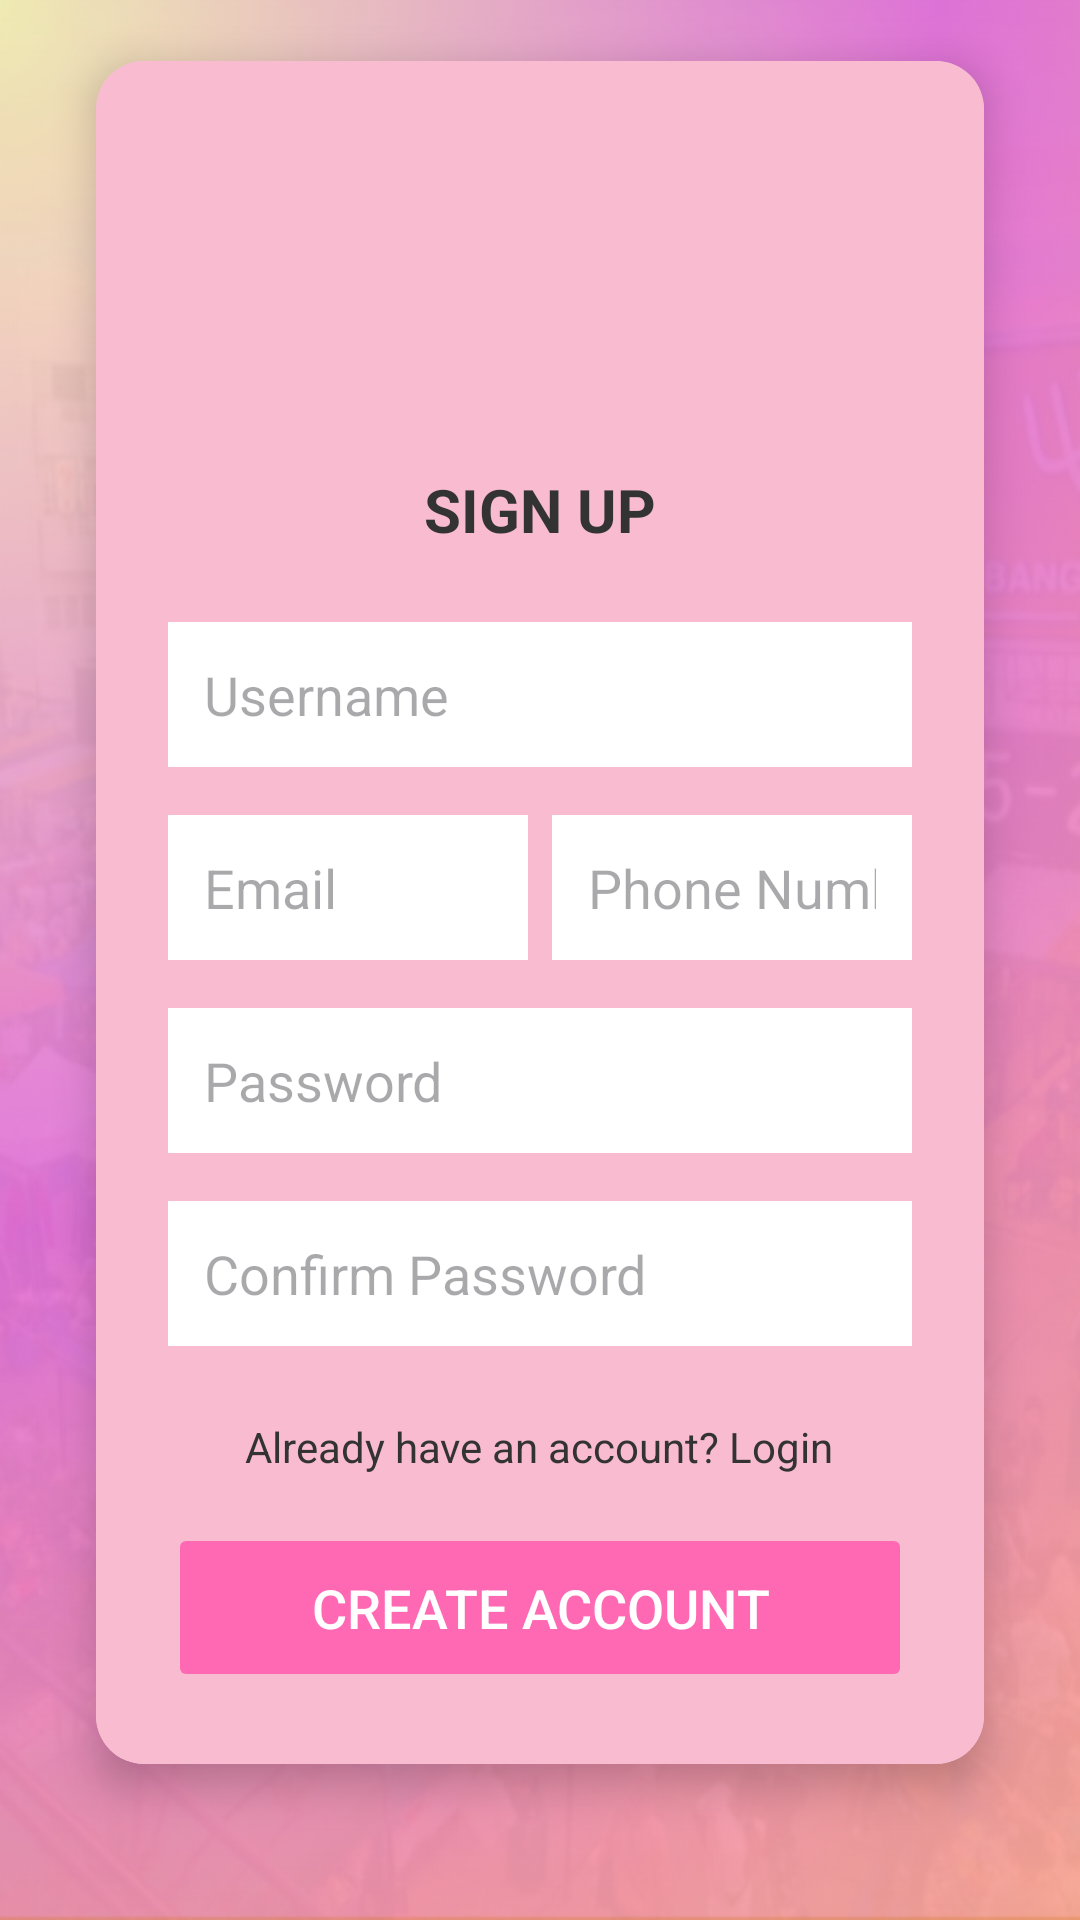

Android layout source for this screen:
<!-- AndroidManifest.xml: application theme Theme.NonochanomApp -->
<!-- res/layout/activity_register.xml -->
<?xml version="1.0" encoding="utf-8"?>
<androidx.constraintlayout.widget.ConstraintLayout xmlns:android="http://schemas.android.com/apk/res/android"
    xmlns:app="http://schemas.android.com/apk/res-auto"
    xmlns:tools="http://schemas.android.com/tools"
    android:id="@+id/main"
    android:layout_width="match_parent"
    android:layout_height="match_parent"
    tools:context=".RegisterActivity">

    <ImageView
        android:id="@+id/background_image"
        android:layout_width="0dp"
        android:layout_height="0dp"
        android:scaleType="centerCrop"
        android:background="@drawable/pink_bg"
        app:layout_constraintBottom_toBottomOf="parent"
        app:layout_constraintEnd_toEndOf="parent"
        app:layout_constraintStart_toStartOf="parent"
        app:layout_constraintTop_toTopOf="parent"
        tools:ignore="ContentDescription" />

    
    <androidx.cardview.widget.CardView
        android:id="@+id/register_card"
        android:layout_width="0dp"
        android:layout_height="wrap_content"
        android:layout_marginStart="32dp"
        android:layout_marginEnd="32dp"
        android:layout_marginBottom="32dp"
        app:cardBackgroundColor="#E0E0E0"
        app:cardCornerRadius="16dp"
        app:cardElevation="8dp"
        app:layout_constraintBottom_toBottomOf="parent"
        app:layout_constraintEnd_toEndOf="parent"
        app:layout_constraintStart_toStartOf="parent"
        app:layout_constraintTop_toTopOf="parent">

        
        <LinearLayout
            android:layout_width="match_parent"
            android:layout_height="wrap_content"
            android:orientation="vertical"
            android:background="@color/colorPrimaryLight"
            android:gravity="center_horizontal"
            android:padding="24dp">

            
            <ImageView
                android:layout_width="96dp"
                android:layout_height="96dp"
                android:layout_marginBottom="16dp"
                android:src="@drawable/user"
                tools:ignore="ContentDescription" />

            
            <TextView
                android:layout_width="wrap_content"
                android:layout_height="wrap_content"
                android:text="@string/sign_up"
                android:textSize="20sp"
                android:textStyle="bold"
                android:textColor="#333333"
                android:layout_marginBottom="24dp"/>

            
            <EditText
                android:layout_width="match_parent"
                android:layout_height="wrap_content"
                android:hint="@string/username"
                android:padding="12dp"
                android:background="@color/white"
                android:drawablePadding="8dp"
                android:inputType="text"
                tools:ignore="Autofill,TextFields" />

            
            <LinearLayout
                android:layout_width="match_parent"
                android:layout_height="wrap_content"
                android:orientation="horizontal"
                android:layout_marginTop="16dp">

                
                <EditText
                    android:layout_width="0dp"
                    android:layout_height="wrap_content"
                    android:layout_weight="1"
                    android:hint="@string/email"
                    android:padding="12dp"
                    android:background="@color/white"
                    android:drawablePadding="8dp"
                    android:inputType="textEmailAddress"
                    android:layout_marginEnd="8dp"
                    tools:ignore="Autofill,TextFields" />

                
                <EditText
                    android:layout_width="0dp"
                    android:layout_height="wrap_content"
                    android:layout_weight="1"
                    android:hint="@string/number"
                    android:padding="12dp"
                    android:background="@color/white"
                    android:drawablePadding="8dp"
                    android:inputType="phone"
                    tools:ignore="Autofill,TextFields" />

            </LinearLayout>

            
            <EditText
                android:layout_width="match_parent"
                android:layout_height="wrap_content"
                android:hint="@string/password"
                android:padding="12dp"
                android:background="@color/white"
                android:drawablePadding="8dp"
                android:inputType="textPassword"
                android:layout_marginTop="16dp"
                tools:ignore="Autofill,TextFields" />

            
            <EditText
                android:layout_width="match_parent"
                android:layout_height="wrap_content"
                android:hint="@string/confirm_password"
                android:padding="12dp"
                android:background="@color/white"
                android:drawablePadding="8dp"
                android:inputType="textPassword"
                android:layout_marginTop="16dp"
                tools:ignore="Autofill,TextFields" />

            
            <TextView
                android:id="@+id/Login_text"
                android:layout_width="wrap_content"
                android:layout_height="wrap_content"
                android:text="@string/already_have_an_account"
                android:textColor="#333333"
                android:layout_marginTop="24dp"
                android:layout_marginBottom="16dp"/>


            
            <Button
                android:id="@+id/btncreate"
                android:layout_width="match_parent"
                android:layout_height="wrap_content"
                android:text="@string/create_account"
                android:textColor="#FFFFFF"
                android:backgroundTint="#FF69B4"
                android:padding="16dp"
                android:textSize="18sp"
                android:stateListAnimator="@null" />

        </LinearLayout>
    </androidx.cardview.widget.CardView>
</androidx.constraintlayout.widget.ConstraintLayout>
<!-- resources referenced by this layout -->
<resources>
  <color name="colorPrimaryLight">#F8BBD0</color>
  <color name="white">#FFFFFFFF</color>
  <!-- drawable pink_bg: png bitmap (drawable, 255006 bytes) -->
  <string name="already_have_an_account">Already have an account? Login</string>
  <string name="confirm_password">Confirm Password</string>
  <string name="create_account">Create Account</string>
  <string name="email">Email</string>
  <string name="number">Phone Number</string>
  <string name="password">Password</string>
  <string name="sign_up">SIGN UP</string>
  <string name="username">Username</string>
  <style name="Theme.NonochanomApp" parent="Base.Theme.NonochanomApp" />
  <style name="Base.Theme.NonochanomApp" parent="Theme.Material3.DayNight.NoActionBar">
          
          
      </style>
</resources>
